Photos from the image-classification dataset "dataset" in the GitHub repository rickyreyes10/ResNet50_transfer_learning_with_Soccer_Dataset. Its 10 classes are: soccer ball, soccer boots cleat, soccer goal net, soccer goalkeeper glove, soccer indoor soccer shoe, soccer jersey, soccer pants, soccer shin pads, soccer socks, soccer turf shoe.

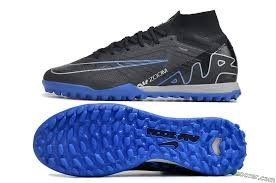
Label: soccer turf shoe

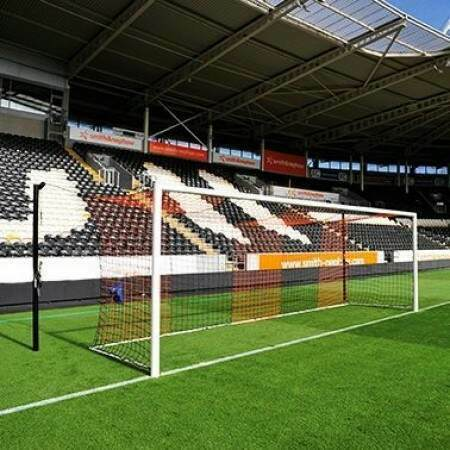
Label: soccer goal net

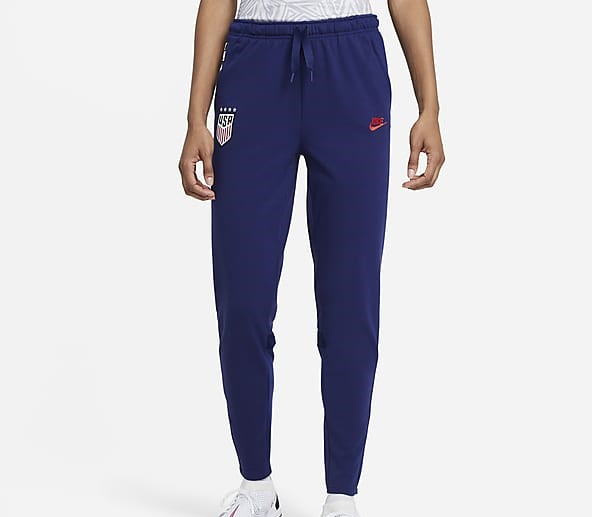
Label: soccer pants

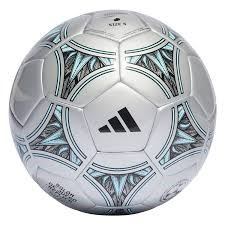
Label: soccer ball

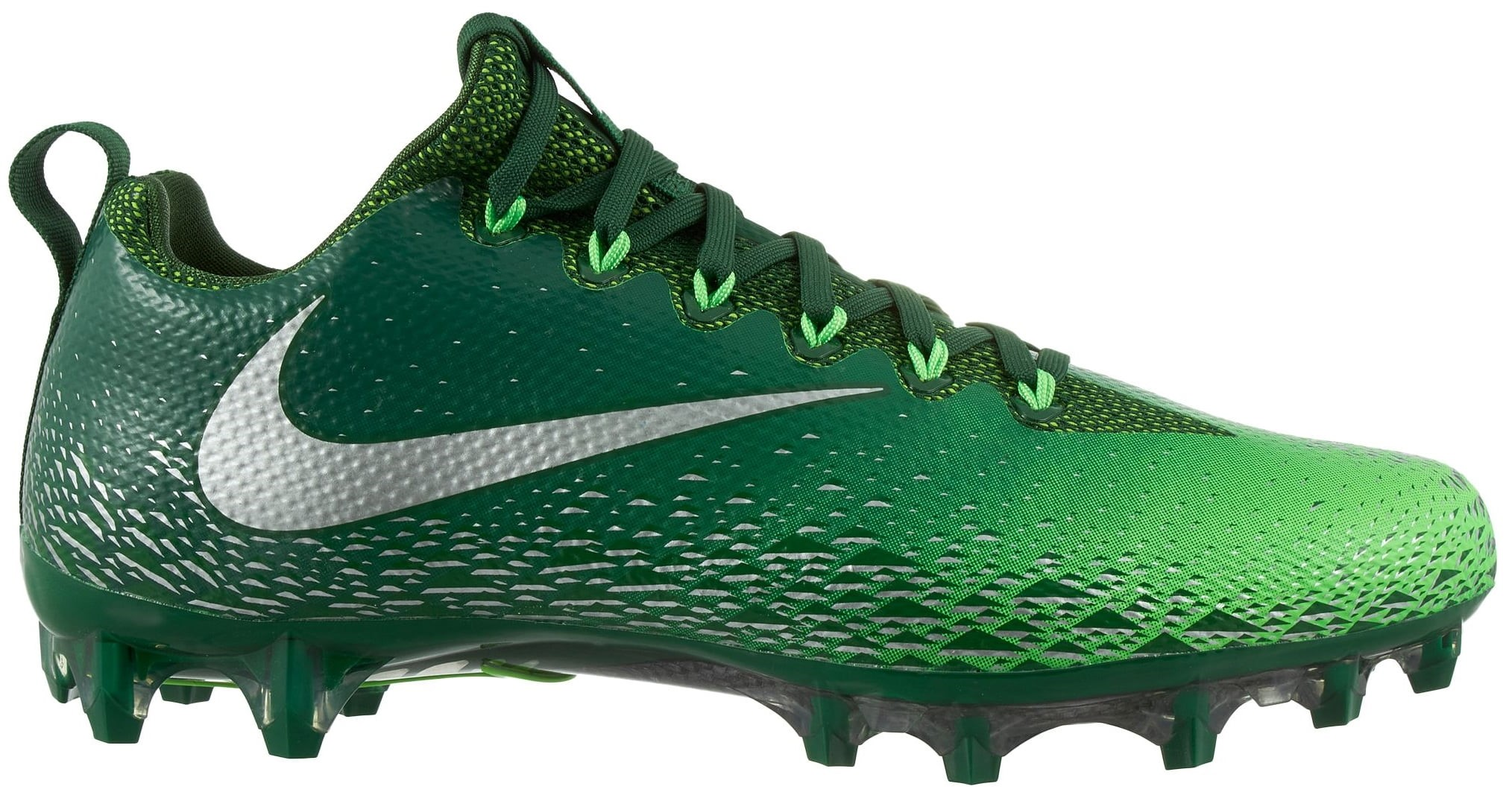
Label: soccer boots cleat

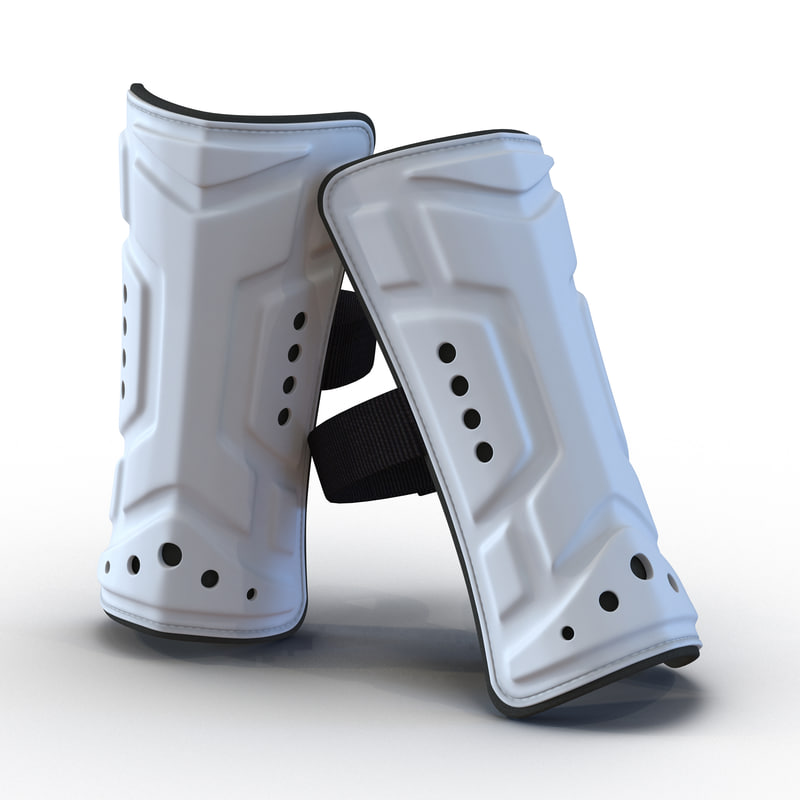
Label: soccer shin pads
